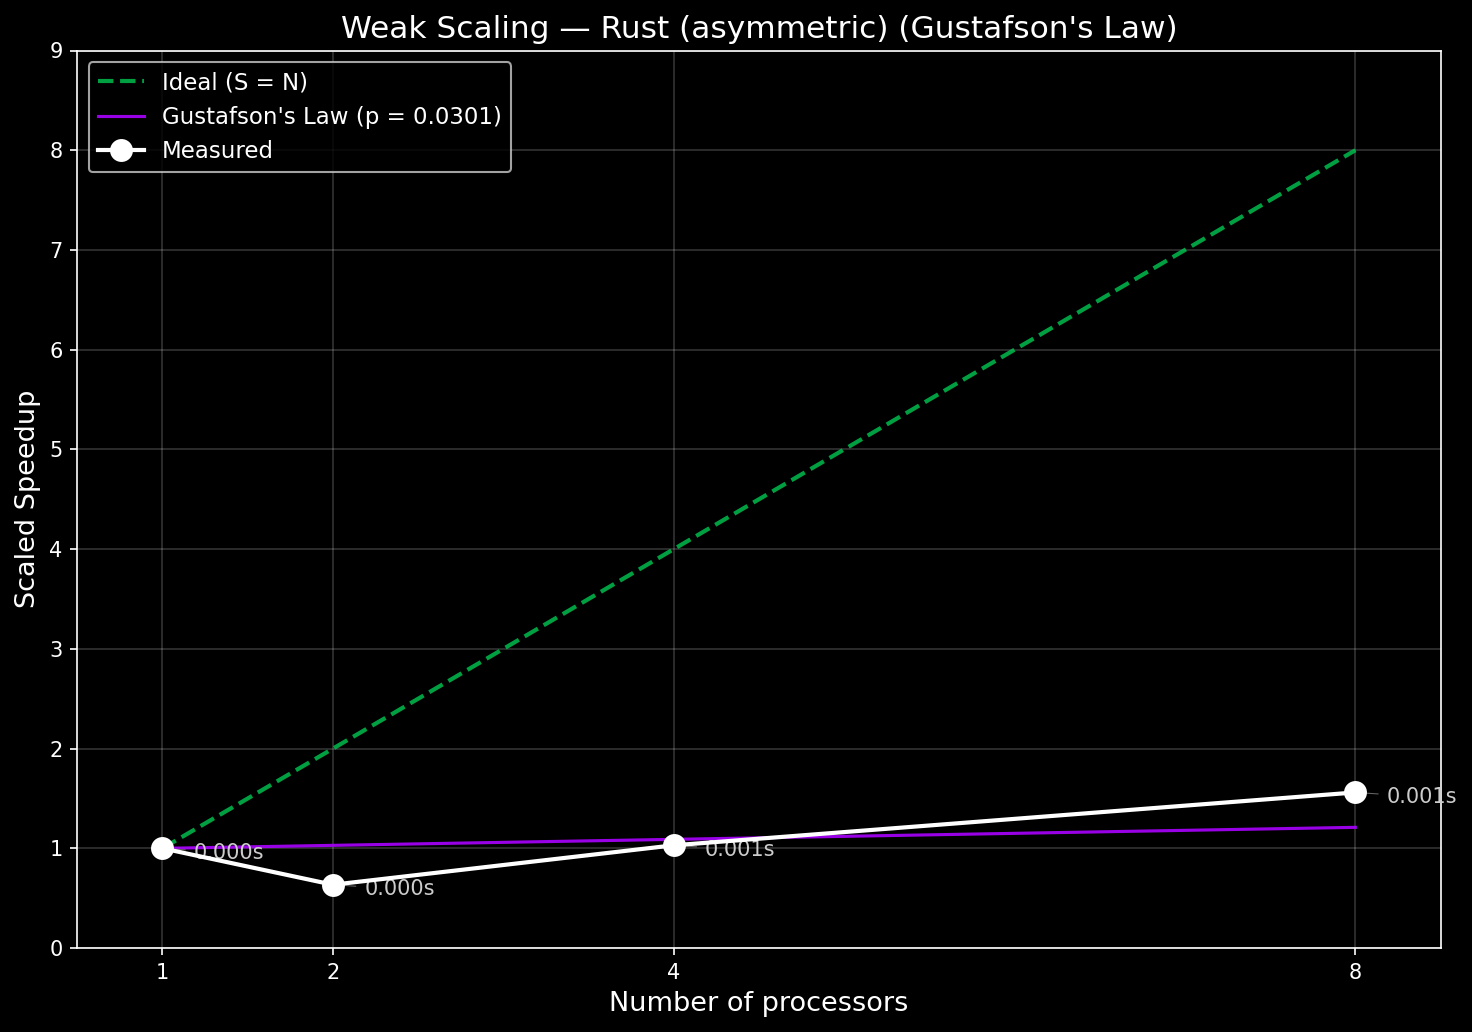

Values plotted in this chart, from the file beside it:
cores, run, time, branches
1, 1, 0.000130, 3360
1, 2, 0.000120, 3360
1, 3, 0.000250, 3360
1, 4, 0.000120, 3360
1, 5, 0.000120, 3360
1, 6, 0.000120, 3360
1, 7, 0.000120, 3360
1, 8, 0.000130, 3360
1, 9, 0.000120, 3360
1, 10, 0.000120, 3360
2, 1, 0.000440, 6931
2, 2, 0.000710, 6931
2, 3, 0.000350, 6931
2, 4, 0.000290, 6931
2, 5, 0.000300, 6931
2, 6, 0.000560, 6931
2, 7, 0.000370, 6931
2, 8, 0.000290, 6931
2, 9, 0.000610, 6931
2, 10, 0.000330, 6931
4, 1, 0.000640, 13695
4, 2, 0.000350, 13695
4, 3, 0.000380, 13695
4, 4, 0.000690, 13695
4, 5, 0.000490, 13695
4, 6, 0.000650, 13695
4, 7, 0.000460, 13695
4, 8, 0.000500, 13695
4, 9, 0.000370, 13695
4, 10, 0.000710, 13695
8, 1, 0.000610, 27990
8, 2, 0.000680, 27990
8, 3, 0.001050, 27990
8, 4, 0.000570, 27990
8, 5, 0.000670, 27990
8, 6, 0.000580, 27990
8, 7, 0.000850, 27990
8, 8, 0.000670, 27990
8, 9, 0.000580, 27990
8, 10, 0.000660, 27990
